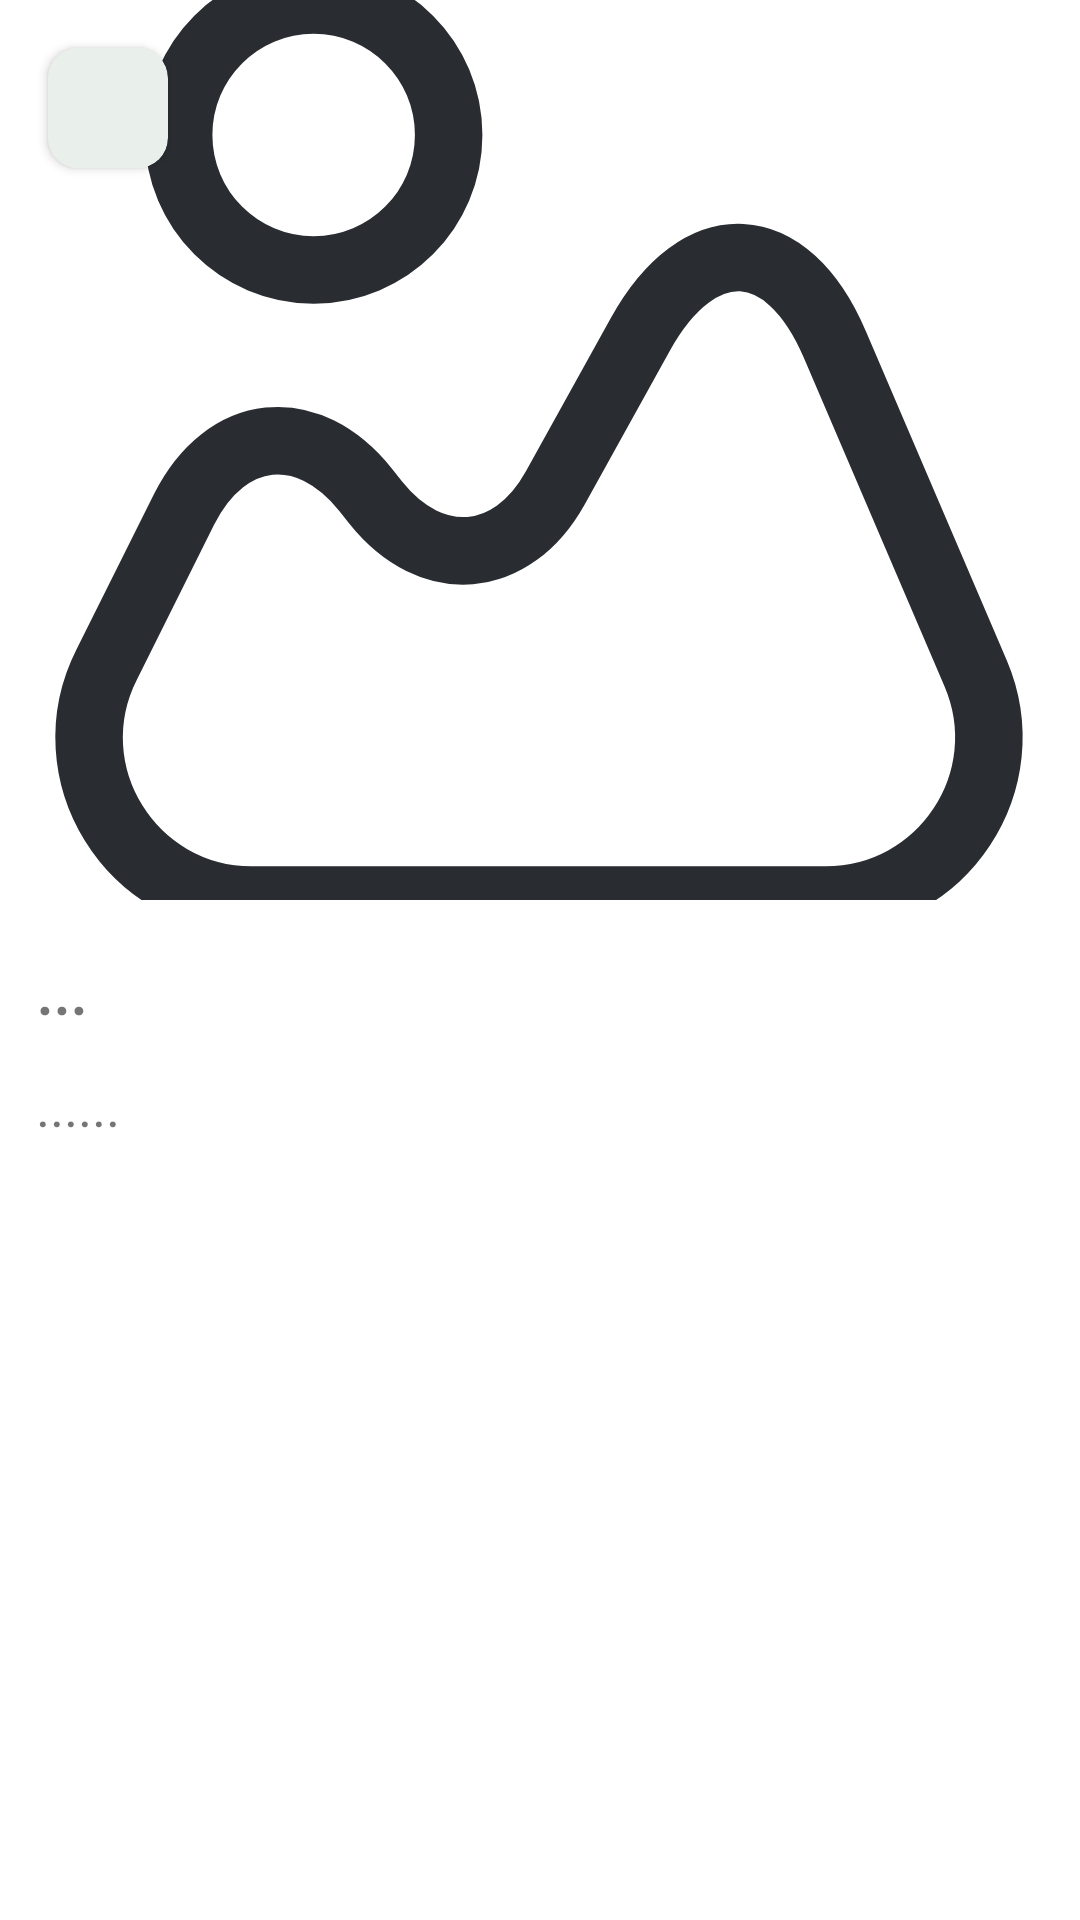

Write the Android layout XML for this screen, with the resource values it uses.
<!-- AndroidManifest.xml: application theme Theme.Main -->
<!-- res/layout/details_doctor.xml -->
<?xml version="1.0" encoding="utf-8"?>
<androidx.constraintlayout.motion.widget.MotionLayout xmlns:android="http://schemas.android.com/apk/res/android"
    xmlns:tools="http://schemas.android.com/tools"
    android:layout_width="match_parent"
    android:layout_height="match_parent"
    xmlns:app="http://schemas.android.com/apk/res-auto"
    app:layoutDescription="@xml/details_screen_admin_scene"
    tools:context=".ui.doctorScreens.fragments.showScreens.detailsFragments.DetailsDoctor">


    <LinearLayout
        android:id="@+id/myLin"
        android:layout_width="match_parent"
        android:layout_height="72dp"
        android:alpha="0"
        android:background="@color/main_transparent"
        android:orientation="horizontal"
        app:layout_constraintEnd_toEndOf="parent"
        app:layout_constraintStart_toStartOf="parent"
        app:layout_constraintTop_toTopOf="parent" />
    <androidx.cardview.widget.CardView
        android:id="@+id/fileBtn"
        android:layout_width="40dp"
        android:layout_height="40dp"
        android:layout_marginTop="16dp"
        android:layout_marginEnd="16dp"
        android:clickable="true"
        android:focusable="true"
        app:cardCornerRadius="10dp"
        android:foreground="@drawable/ripple"
        app:cardBackgroundColor="@color/main_transparent"
        app:layout_constraintEnd_toEndOf="parent"
        app:layout_constraintTop_toTopOf="parent">

        <ImageView
            android:layout_width="match_parent"
            android:layout_height="match_parent"
            android:layout_margin="8dp"
            android:clickable="false"
            android:rotation="90"
            android:focusable="false"
            android:src="@drawable/file_icon"
            app:tint="@color/mtrl_textinput_default_box_stroke_color" />
    </androidx.cardview.widget.CardView>
    <androidx.cardview.widget.CardView
        android:id="@+id/backBtn"
        android:layout_width="40dp"
        android:layout_height="40dp"
        android:layout_marginStart="16dp"
        android:layout_marginTop="16dp"
        android:clickable="true"
        android:focusable="true"
        app:cardCornerRadius="10dp"
        android:foreground="@drawable/ripple"
        app:cardBackgroundColor="@color/main_transparent"
        app:layout_constraintStart_toStartOf="parent"
        app:layout_constraintTop_toTopOf="parent">

        <ImageView
            android:layout_width="match_parent"
            android:layout_height="match_parent"
            android:layout_margin="6dp"
            android:clickable="false"
            android:focusable="false"
            android:rotation="180"
            android:src="@drawable/back_icon"
            app:tint="@color/mtrl_textinput_default_box_stroke_color" />
    </androidx.cardview.widget.CardView>




    <ImageView
        android:id="@+id/topicImage"
        android:layout_width="match_parent"
        android:layout_height="300dp"
        android:scaleType="centerCrop"
        android:src="@drawable/image_icon"
        app:layout_constraintEnd_toEndOf="parent"
        app:layout_constraintStart_toStartOf="parent"
        app:layout_constraintTop_toTopOf="parent" />
    <TextView
        android:id="@+id/topicTitle"
        android:layout_width="wrap_content"
        android:layout_height="wrap_content"
        android:layout_marginStart="12dp"
        android:layout_marginTop="16dp"
        android:fontFamily="@font/main_font"
        android:text="..."
        android:textSize="21sp"
        android:textStyle="bold"
        android:ellipsize="end"
        app:layout_constraintStart_toStartOf="parent"
        app:layout_constraintTop_toBottomOf="@+id/topicImage" />

    <androidx.core.widget.NestedScrollView
        android:id="@+id/nestedScrollView"
        android:layout_width="match_parent"
        android:layout_height="wrap_content"
        android:layout_marginTop="12dp"
        app:layout_constraintStart_toStartOf="parent"
        app:layout_constraintTop_toBottomOf="@+id/topicTitle"
        tools:ignore="MissingConstraints">

        <TextView
            android:id="@+id/topic"
            android:layout_width="wrap_content"
            android:layout_height="wrap_content"
            android:layout_marginStart="12dp"
            android:fontFamily="@font/main_font"
            android:text="......"
            android:textSize="18sp"/>
    </androidx.core.widget.NestedScrollView>
</androidx.constraintlayout.motion.widget.MotionLayout>
<!-- resources referenced by this layout -->
<resources>
  <color name="main_transparent">#E9EFEB</color>
  <color name="mtrl_textinput_default_box_stroke_color" tools:override="true">#2C2929</color>
  <!-- drawable file_icon (drawable) -->
  <vector android:height="32dp" android:viewportHeight="192"
      android:viewportWidth="192" android:width="32dp" xmlns:android="http://schemas.android.com/apk/res/android">
      <path android:fillColor="#000000" android:pathData="m80,38 l4.24,-4.24A6,6 0,0 0,80 32v6ZM96,54 L91.76,58.24A6,6 0,0 0,96 60v-6ZM154,148L38,148v12h116v-12ZM28,138L28,54L16,54v84h12ZM38,44h42L80,32L38,32v12ZM75.76,42.24 L91.76,58.24 100.24,49.76 84.24,33.76 75.76,42.24ZM164,70v68h12L176,70h-12ZM96,60h58L154,48L96,48v12ZM38,148c-5.52,0 -10,-4.48 -10,-10L16,138c0,12.15 9.85,22 22,22v-12ZM154,160c12.15,0 22,-9.85 22,-22h-12c0,5.52 -4.48,10 -10,10v12ZM176,70c0,-12.15 -9.85,-22 -22,-22v12c5.52,0 10,4.48 10,10h12ZM28,54c0,-5.52 4.48,-10 10,-10L38,32c-12.15,0 -22,9.85 -22,22h12Z"/>
  </vector>
  <!-- drawable ripple (drawable) -->
  <?xml version="1.0" encoding="utf-8"?>
  <ripple xmlns:android="http://schemas.android.com/apk/res/android" android:color="@color/main">
      <item android:id="@android:id/mask">
          <shape android:shape="rectangle">
              <corners android:radius="10dp"/>
              <solid android:color="#f816a463" />
          </shape>
      </item>
  </ripple>
  <style name="Theme.Main" parent="Theme.MaterialComponents.DayNight.NoActionBar">
          
          <item name="colorPrimary">@color/white</item>
          <item name="colorPrimaryVariant">@color/white</item>
          <item name="colorOnPrimary">@color/white</item>
          
          <item name="colorSecondary">@color/teal_200</item>
          <item name="colorSecondaryVariant">@color/teal_700</item>
          <item name="colorOnSecondary">@color/black</item>
          
          <item name="android:statusBarColor">@color/main_transparent</item>
          <item name="android:windowLightStatusBar">true</item>
          <item name="android:colorAccent">@color/black</item>
          <item name="bottomSheetDialogTheme">@style/AppBottomSheetThemeDialogTheme</item>
  
          
      </style>
  <color name="main">#92e3a9</color>
  <color name="white">#FFFFFFFF</color>
  <color name="teal_200">#FF03DAC5</color>
  <color name="teal_700">#FF018786</color>
  <color name="black">#FF000000</color>
  <style name="AppBottomSheetThemeDialogTheme" parent="Theme.Design.BottomSheetDialog">
          <item name="bottomSheetStyle">@style/AppModalStyle</item>
      </style>
  <style name="AppModalStyle" parent="Widget.Design.BottomSheet.Modal">
          <item name="android:background">@drawable/bottom_sheet_back</item>
          <item name="colorPrimary">#6AD655</item>
          <item name="colorPrimaryVariant">#14B100</item>
          <item name="colorOnPrimary">@color/white</item>
          
          <item name="colorSecondary">@color/teal_200</item>
          <item name="colorSecondaryVariant">@color/teal_700</item>
          <item name="colorOnSecondary">@color/black</item>
          
          <item name="android:statusBarColor" tools:targetApi="l">?attr/colorPrimaryVariant</item>
      </style>
  <!-- drawable bottom_sheet_back (drawable) -->
  <?xml version="1.0" encoding="utf-8"?>
  <shape android:shape="rectangle" xmlns:android="http://schemas.android.com/apk/res/android">
  <corners android:topLeftRadius="25dp" android:topRightRadius="25dp"/>
      <solid android:color="@color/main_transparent"/>
  </shape>
</resources>
